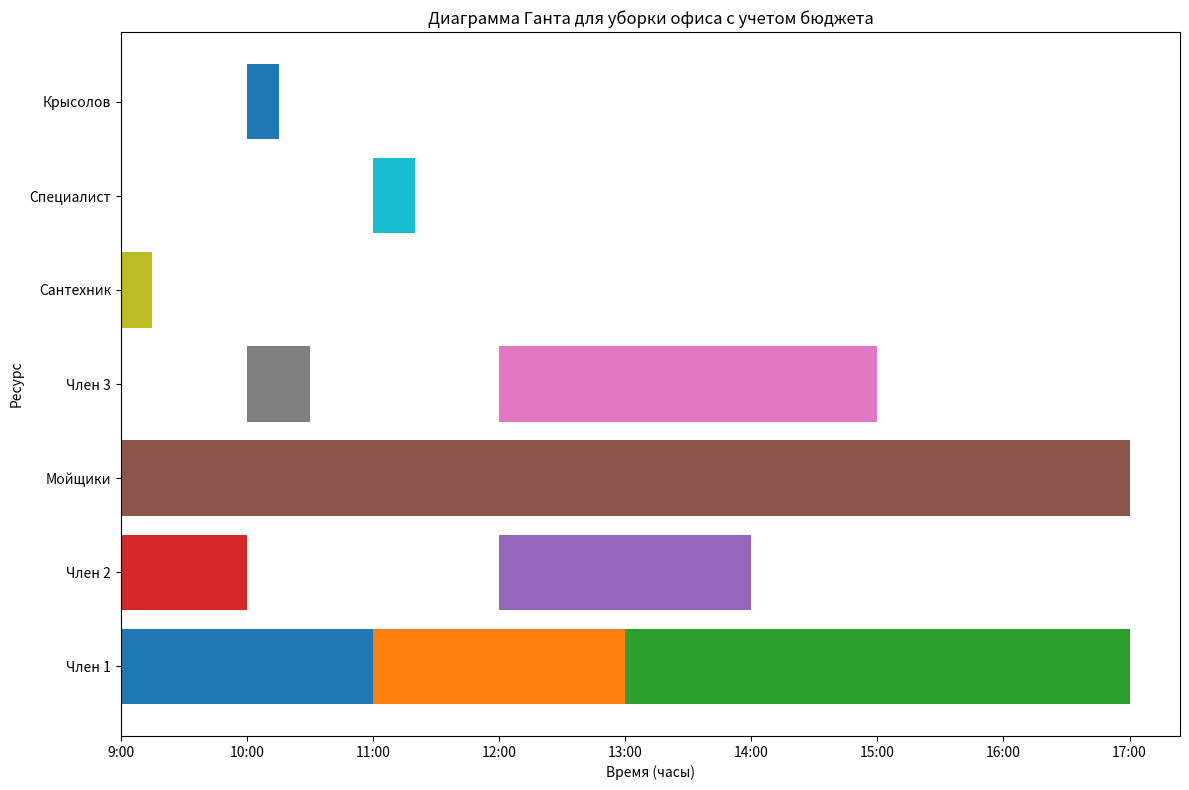

Recreate this plot in Python.
import matplotlib.pyplot as plt
import pandas as pd

# Создаем DataFrame с данными для диаграммы Ганта
tasks = {
    'Task': [
        'Мыть посуду', 'Пропылесосить паласы', 'Мыть столы', 'Снять шторы', 'Повесить шторы', 'Мыть окна',
        'Снять паутину с потолков', 'Закупка', 'Вызов сантехника', 'Уничтожение насекомых', 'Вызов крысолова'
    ],
    'Start': [
        9, 11, 13, 9, 12, 9, 12, 10, 9, 11, 10
    ],
    'Finish': [
        11, 13, 17, 10, 14, 17, 15, 10.5, 9.25, 11.33, 10.25
    ],
    'Resource': [
        'Член 1', 'Член 1', 'Член 1', 'Член 2', 'Член 2', 'Мойщики', 'Член 3', 'Член 3', 'Сантехник', 'Специалист', 'Крысолов'
    ]
}

df = pd.DataFrame(tasks)









# Настраиваем график
fig, ax = plt.subplots(figsize=(12, 8))

# Создаем полосы для диаграммы
for idx, row in df.iterrows():
    ax.barh(row['Resource'], row['Finish'] - row['Start'], left=row['Start'])

# Настройка осей и меток
ax.set_xlabel('Время (часы)')
ax.set_ylabel('Ресурс')
ax.set_title('Диаграмма Ганта для уборки офиса с учетом бюджета')

# Настройка меток по оси X
ax.set_xticks(range(9, 18))
ax.set_xticklabels([str(i) + ':00' for i in range(9, 18)])

# Показ диаграммы
plt.tight_layout()
plt.show()
